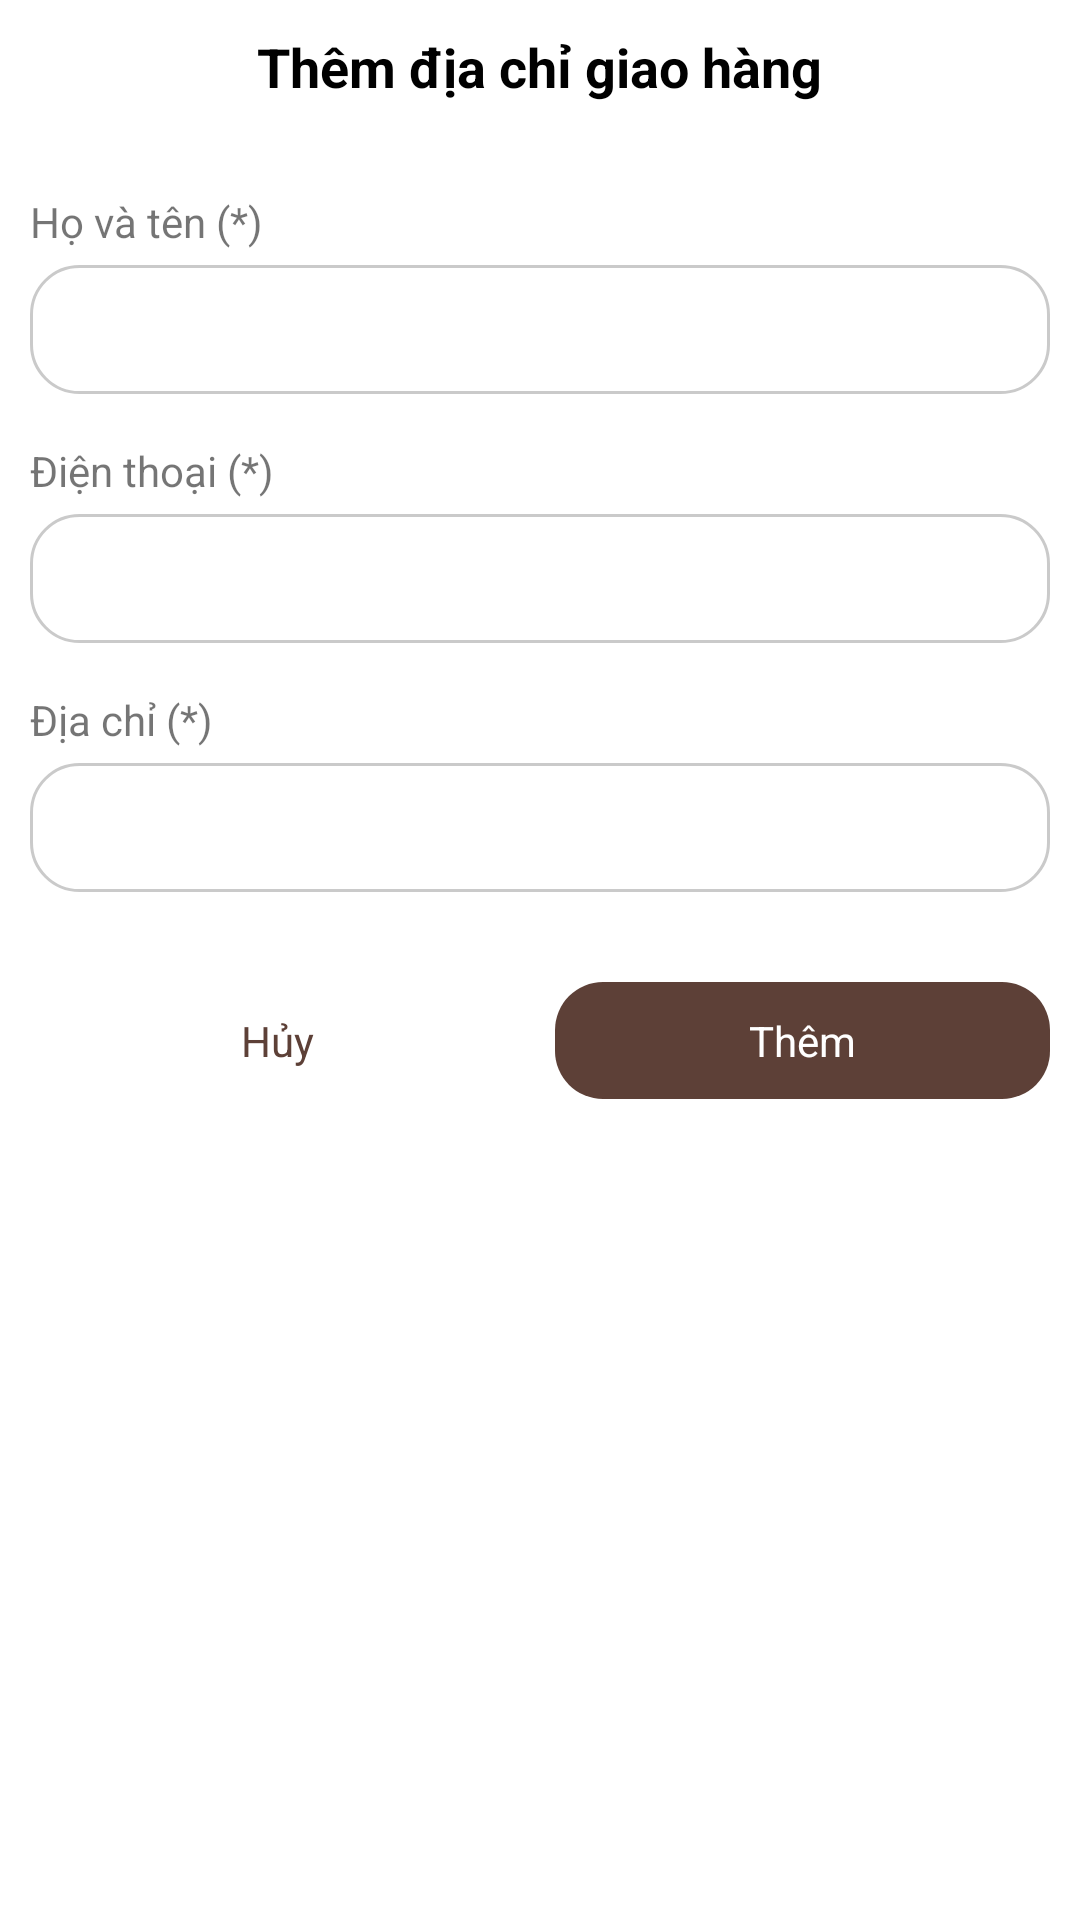

This screen was rendered from an Android layout file. Write that file and the resources it references.
<!-- AndroidManifest.xml: application theme AppTheme -->
<!-- res/layout/layout_bottom_sheet_add_address.xml -->
<?xml version="1.0" encoding="utf-8"?>
<LinearLayout xmlns:android="http://schemas.android.com/apk/res/android"
    xmlns:tools="http://schemas.android.com/tools"
    android:layout_width="match_parent"
    android:layout_height="wrap_content"
    android:background="@color/white"
    tools:viewBindingIgnore="true"
    android:orientation="vertical"
    android:padding="@dimen/margin_10"
    tools:ignore="Autofill,LabelFor" >

    <TextView
        android:layout_width="wrap_content"
        android:layout_height="wrap_content"
        android:text="@string/add_address"
        android:layout_gravity="center_horizontal"
        android:textColor="@color/black"
        android:textSize="@dimen/textsize_18"
        android:textStyle="bold" />

    <TextView
        android:layout_width="wrap_content"
        android:layout_height="wrap_content"
        android:layout_marginTop="@dimen/margin_30"
        android:text="@string/label_full_name"
        android:textSize="@dimen/textsize_14" />

    <EditText
        android:id="@+id/edt_name"
        android:layout_width="match_parent"
        android:layout_height="wrap_content"
        android:textColor="@color/black"
        android:inputType="text"
        android:layout_marginTop="@dimen/padding_5"
        android:padding="@dimen/padding_12"
        android:background="@drawable/bg_white_corner_16_border_gray"
        android:imeOptions="actionNext"
        android:textSize="@dimen/textsize_14" />

    <TextView
        android:layout_width="wrap_content"
        android:layout_height="wrap_content"
        android:layout_marginTop="@dimen/margin_16"
        android:text="@string/label_phone"
        android:textSize="@dimen/textsize_14" />

    <EditText
        android:id="@+id/edt_phone"
        android:layout_width="match_parent"
        android:layout_height="wrap_content"
        android:textColor="@color/black"
        android:inputType="phone"
        android:background="@drawable/bg_white_corner_16_border_gray"
        android:layout_marginTop="@dimen/padding_5"
        android:padding="@dimen/padding_12"
        android:imeOptions="actionNext"
        android:textSize="@dimen/textsize_14" />

    <TextView
        android:layout_width="wrap_content"
        android:layout_height="wrap_content"
        android:layout_marginTop="@dimen/margin_16"
        android:text="@string/label_address"
        android:textSize="@dimen/textsize_14" />

    <EditText
        android:id="@+id/edt_address"
        android:layout_width="match_parent"
        android:layout_height="wrap_content"
        android:textColor="@color/black"
        android:inputType="text"
        android:background="@drawable/bg_white_corner_16_border_gray"
        android:padding="@dimen/padding_12"
        android:layout_marginTop="@dimen/padding_5"
        android:imeOptions="actionDone"
        android:textSize="@dimen/textsize_14" />

    <LinearLayout
        android:layout_width="match_parent"
        android:layout_height="wrap_content"
        android:layout_marginTop="@dimen/margin_30"
        android:layout_marginBottom="@dimen/margin_10"
        android:orientation="horizontal">

        <TextView
            android:id="@+id/tv_cancel"
            android:layout_width="0dp"
            android:layout_height="wrap_content"
            android:layout_marginEnd="@dimen/margin_10"
            android:layout_weight="1"
            android:background="@drawable/bg_button_disable_corner_16"
            android:gravity="center"
            android:padding="@dimen/margin_10"
            android:paddingStart="@dimen/margin_16"
            android:paddingEnd="@dimen/margin_16"
            android:text="@string/action_cancel"
            android:textColor="@color/textColorPrimary"
            android:textSize="@dimen/textsize_14" />

        <TextView
            android:id="@+id/tv_add"
            android:layout_width="0dp"
            android:layout_height="wrap_content"
            android:layout_weight="1"
            android:background="@drawable/bg_button_enable_corner_16"
            android:gravity="center"
            android:padding="@dimen/margin_10"
            android:text="@string/action_add"
            android:textColor="@color/white"
            android:textSize="@dimen/textsize_14" />
    </LinearLayout>
</LinearLayout>
<!-- resources referenced by this layout -->
<resources>
  <color name="black">#000000</color>
  <color name="textColorPrimary">#5D4037</color>
  <color name="white">#ffffff</color>
  <dimen name="margin_10">10dp</dimen>
  <dimen name="margin_16">16dp</dimen>
  <dimen name="margin_30">30dp</dimen>
  <dimen name="padding_12">12dp</dimen>
  <dimen name="padding_5">5dp</dimen>
  <dimen name="textsize_14">14dp</dimen>
  <dimen name="textsize_18">18dp</dimen>
  <!-- drawable bg_button_enable_corner_16 (drawable) -->
  <?xml version="1.0" encoding="utf-8"?>
  <shape xmlns:android="http://schemas.android.com/apk/res/android">
      <corners android:radius="@dimen/margin_16" />
      <solid android:color="@color/dark_brown" />
  </shape>
  <!-- drawable bg_white_corner_16_border_gray (drawable) -->
  <?xml version="1.0" encoding="utf-8"?>
  <shape xmlns:android="http://schemas.android.com/apk/res/android">
      <corners android:radius="@dimen/margin_16" />
      <solid android:color="@color/white" />
      <stroke
          android:width="1dp"
          android:color="@color/light" />
  </shape>
  <string name="action_add">Thêm</string>
  <string name="action_cancel">Hủy</string>
  <string name="add_address">Thêm địa chỉ giao hàng</string>
  <string name="label_address">Địa chỉ (*)</string>
  <string name="label_full_name">Họ và tên (*)</string>
  <string name="label_phone">Điện thoại (*)</string>
  <style name="AppTheme" parent="Theme.AppCompat.Light.NoActionBar">
          <item name="colorPrimaryDark">@color/dark_brown</item>
          <item name="android:listDivider">@android:color/transparent</item>
          <item name="android:windowLightStatusBar">true</item>
          <item name="android:statusBarColor">@color/white</item>
      </style>
  <color name="dark_brown">#5D4037</color>
  <color name="light">#CACACA</color>
</resources>
